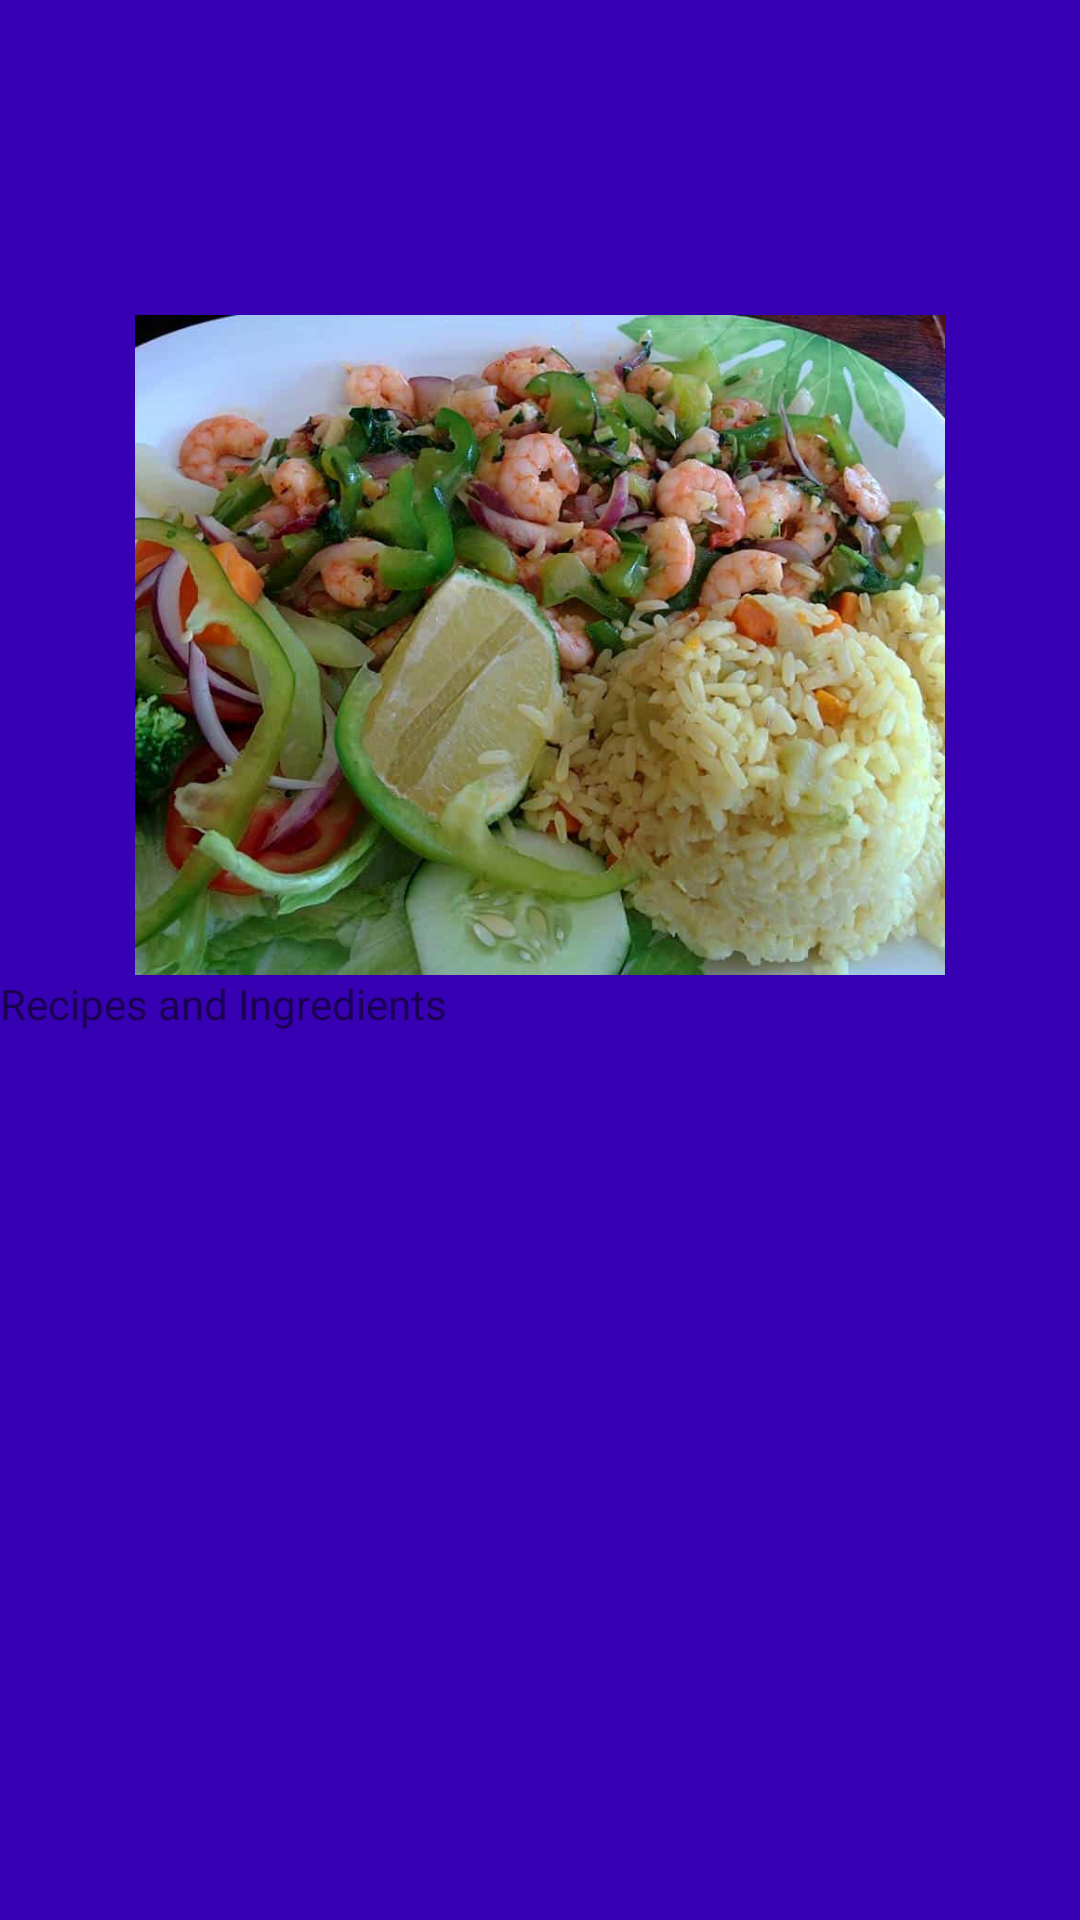

Android layout source for this screen:
<!-- AndroidManifest.xml: application theme AppTheme -->
<!-- res/layout/activity_images3.xml -->
<?xml version="1.0" encoding="utf-8"?>
<RelativeLayout xmlns:android="http://schemas.android.com/apk/res/android"
    xmlns:app="http://schemas.android.com/apk/res-auto"
    android:layout_width="match_parent"
    android:layout_height="match_parent"
    android:background="@color/colorPrimaryDark"
    android:textColor="@color/colorPrimaryDark">


    <TextView
        android:id="@+id/appNameTextView"
        android:layout_width="wrap_content"
        android:layout_height="wrap_content"
        android:layout_alignParentTop="true"
        android:layout_centerHorizontal="true"
        android:layout_marginTop="35dp"
        android:text="Recipe Store"
        android:textColor="@color/colorPrimaryDark"
        android:textSize="50sp"
        android:textStyle="bold"
        app:fontFamily="@font/allan"/>

    <ImageView
        android:layout_width="270dp"
        android:layout_height="220dp"
        android:id="@+id/imageView"
        android:layout_marginTop="105dp"
        android:layout_centerHorizontal="true"
        android:src="@drawable/im3"
        android:scaleType="centerCrop" />


    <TextView
        android:layout_width="wrap_content"
        android:layout_height="wrap_content"
        android:layout_below="@+id/imageView"

        android:text="Recipes and Ingredients"
        android:id="@+id/menu3TextView" />
</RelativeLayout>
<!-- resources referenced by this layout -->
<resources>
  <!-- drawable im3: jpg bitmap (drawable, 56674 bytes) -->
  <style name="AppTheme" parent="Theme.AppCompat.Light.NoActionBar">
          
          <item name="colorPrimary">@color/colorPrimary</item>
          <item name="colorPrimaryDark">@color/colorPrimaryDark</item>
          <item name="colorAccent">@color/colorAccent</item>
      </style>
  <!-- not gathered from this repository: default colours our renderer supplied (Android Studio template values) -->
  <color name="colorPrimary">#FF6200EE</color>
  <color name="colorPrimaryDark">#FF3700B3</color>
  <color name="colorAccent">#FF03DAC5</color>
</resources>
